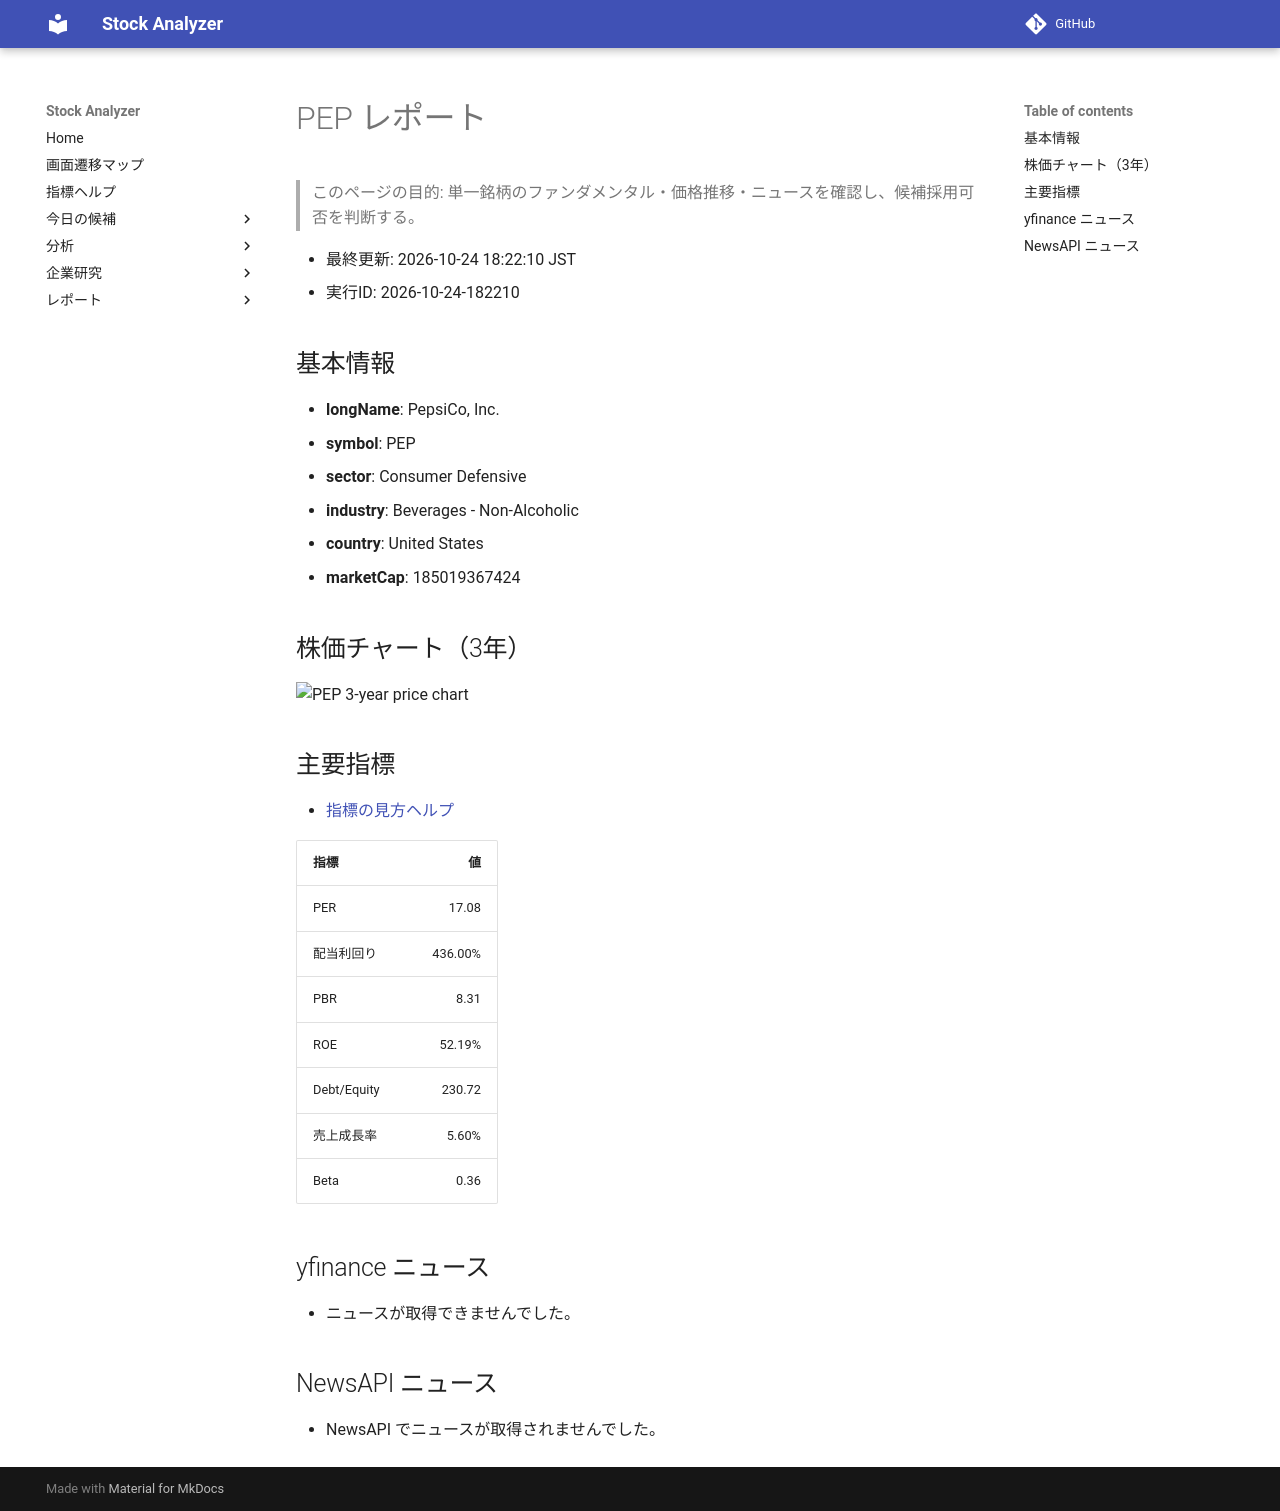

repository: Yumi-note/Making-APP · page: reports/2026-10-24/182210/PEP/index.html · generator: mkdocs

# PEP レポート

> このページの目的: 単一銘柄のファンダメンタル・価格推移・ニュースを確認し、候補採用可否を判断する。

- 最終更新: 2026-10-24 18:22:10 JST
- 実行ID: 2026-10-24-182210

## 基本情報

- **longName**: PepsiCo, Inc.
- **symbol**: PEP
- **sector**: Consumer Defensive
- **industry**: Beverages - Non-Alcoholic
- **country**: United States
- **marketCap**: 185019367424

## 株価チャート（3年）

![PEP 3-year price chart](PEP_3y.png)

## 主要指標

- [指標の見方ヘルプ](../../../../indicators.md)

| 指標 | 値 |
|---|---:|
| PER | 17.08 |
| 配当利回り | 436.00% |
| PBR | 8.31 |
| ROE | 52.19% |
| Debt/Equity | 230.72 |
| 売上成長率 | 5.60% |
| Beta | 0.36 |

## yfinance ニュース

- ニュースが取得できませんでした。

## NewsAPI ニュース

- NewsAPI でニュースが取得されませんでした。
